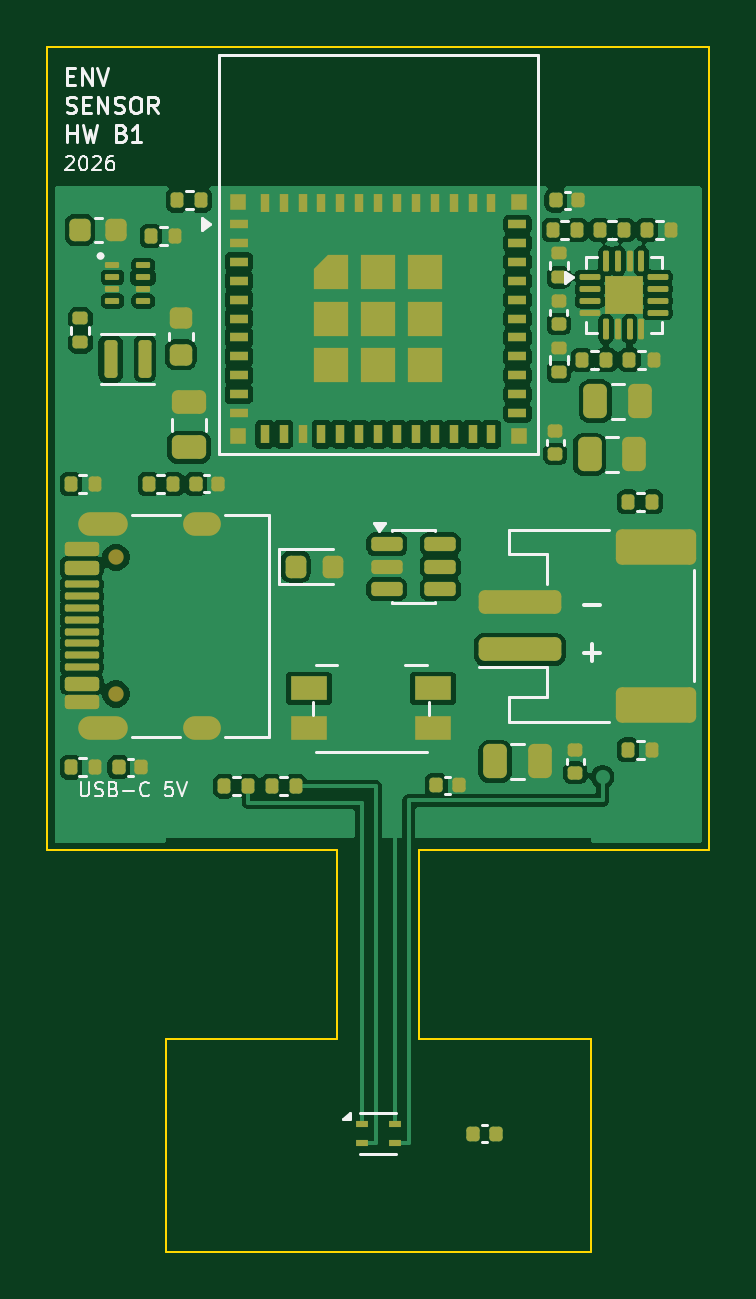
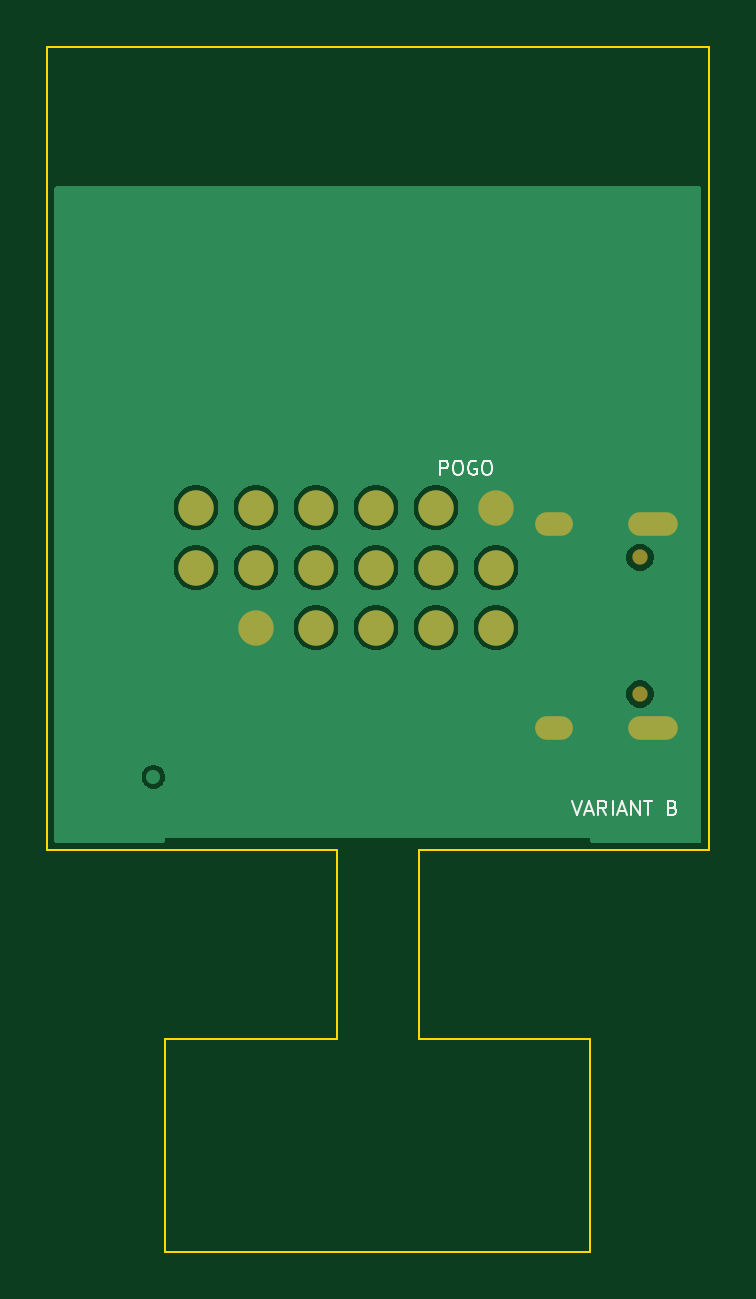
Circuit board: 11 layer files. Board 28.0 x 51.0 mm.
- bottom_copper: env-sensor-b-B_Cu.gbr (29084 bytes)
- bottom_mask: env-sensor-b-B_Mask.gbr (1493 bytes)
- paste: env-sensor-b-B_Paste.gbr (458 bytes)
- bottom_silk: env-sensor-b-B_Silkscreen.gbr (5533 bytes)
- outline: env-sensor-b-Edge_Cuts.gbr (1100 bytes)
- top_copper: env-sensor-b-F_Cu.gbr (112397 bytes)
- top_mask: env-sensor-b-F_Mask.gbr (10286 bytes)
- paste: env-sensor-b-F_Paste.gbr (10183 bytes)
- top_silk: env-sensor-b-F_Silkscreen.gbr (20128 bytes)
- inner_copper: env-sensor-b-In1_Cu.gbr (5786 bytes)
- inner_copper: env-sensor-b-In2_Cu.gbr (24787 bytes)

=== bottom_copper: env-sensor-b-B_Cu.gbr (29084 bytes, source omitted) ===
=== bottom_mask: env-sensor-b-B_Mask.gbr ===
%TF.GenerationSoftware,KiCad,Pcbnew,10.0.5*%
%TF.CreationDate,2026-08-25T17:32:43+02:00*%
%TF.ProjectId,env-sensor-b,656e762d-7365-46e7-936f-722d622e6b69,HW B1*%
%TF.SameCoordinates,Original*%
%TF.FileFunction,Soldermask,Bot*%
%TF.FilePolarity,Negative*%
%FSLAX46Y46*%
G04 Gerber Fmt 4.6, Leading zero omitted, Abs format (unit mm)*
G04 Created by KiCad (PCBNEW 10.0.5) date 2026-08-25 17:32:43*
%MOMM*%
%LPD*%
G01*
G04 APERTURE LIST*
%ADD10C,0.650000*%
%ADD11O,2.100000X1.000000*%
%ADD12O,1.600000X1.000000*%
%ADD13C,1.500000*%
G04 APERTURE END LIST*
D10*
%TO.C,J1*%
X102900000Y-87390000D03*
X102900000Y-81610000D03*
D11*
X102370000Y-88820000D03*
D12*
X106550000Y-88820000D03*
D11*
X102370000Y-80180000D03*
D12*
X106550000Y-80180000D03*
%TD*%
D13*
%TO.C,TP5*%
X119160000Y-79500000D03*
%TD*%
%TO.C,TP9*%
X114080000Y-82040000D03*
%TD*%
%TO.C,TP4*%
X116620000Y-79500000D03*
%TD*%
%TO.C,TP12*%
X121700000Y-82040000D03*
%TD*%
%TO.C,TP2*%
X111540000Y-79500000D03*
%TD*%
%TO.C,TP7*%
X109000000Y-82040000D03*
%TD*%
%TO.C,TP16*%
X116620000Y-84580000D03*
%TD*%
%TO.C,TP6*%
X121700000Y-79500000D03*
%TD*%
%TO.C,TP14*%
X111540000Y-84580000D03*
%TD*%
%TO.C,TP10*%
X116620000Y-82040000D03*
%TD*%
%TO.C,TP15*%
X114080000Y-84580000D03*
%TD*%
%TO.C,TP17*%
X119160000Y-84580000D03*
%TD*%
%TO.C,TP3*%
X114080000Y-79500000D03*
%TD*%
%TO.C,TP8*%
X111540000Y-82040000D03*
%TD*%
%TO.C,TP13*%
X109000000Y-84580000D03*
%TD*%
%TO.C,TP11*%
X119160000Y-82040000D03*
%TD*%
%TO.C,TP1*%
X109000000Y-79500000D03*
%TD*%
M02*

=== paste: env-sensor-b-B_Paste.gbr ===
%TF.GenerationSoftware,KiCad,Pcbnew,10.0.5*%
%TF.CreationDate,2026-08-25T17:32:43+02:00*%
%TF.ProjectId,env-sensor-b,656e762d-7365-46e7-936f-722d622e6b69,HW B1*%
%TF.SameCoordinates,Original*%
%TF.FileFunction,Paste,Bot*%
%TF.FilePolarity,Positive*%
%FSLAX46Y46*%
G04 Gerber Fmt 4.6, Leading zero omitted, Abs format (unit mm)*
G04 Created by KiCad (PCBNEW 10.0.5) date 2026-08-25 17:32:43*
%MOMM*%
%LPD*%
G01*
G04 APERTURE LIST*
G04 APERTURE END LIST*
M02*

=== bottom_silk: env-sensor-b-B_Silkscreen.gbr ===
%TF.GenerationSoftware,KiCad,Pcbnew,10.0.5*%
%TF.CreationDate,2026-08-25T17:32:43+02:00*%
%TF.ProjectId,env-sensor-b,656e762d-7365-46e7-936f-722d622e6b69,HW B1*%
%TF.SameCoordinates,Original*%
%TF.FileFunction,Legend,Bot*%
%TF.FilePolarity,Positive*%
%FSLAX46Y46*%
G04 Gerber Fmt 4.6, Leading zero omitted, Abs format (unit mm)*
G04 Created by KiCad (PCBNEW 10.0.5) date 2026-08-25 17:32:43*
%MOMM*%
%LPD*%
G01*
G04 APERTURE LIST*
%ADD10C,0.100000*%
G04 APERTURE END LIST*
D10*
X105780075Y-91921371D02*
X105580075Y-92521371D01*
X105580075Y-92521371D02*
X105380075Y-91921371D01*
X105208646Y-92349942D02*
X104922932Y-92349942D01*
X105265789Y-92521371D02*
X105065789Y-91921371D01*
X105065789Y-91921371D02*
X104865789Y-92521371D01*
X104322931Y-92521371D02*
X104522931Y-92235657D01*
X104665788Y-92521371D02*
X104665788Y-91921371D01*
X104665788Y-91921371D02*
X104437217Y-91921371D01*
X104437217Y-91921371D02*
X104380074Y-91949942D01*
X104380074Y-91949942D02*
X104351503Y-91978514D01*
X104351503Y-91978514D02*
X104322931Y-92035657D01*
X104322931Y-92035657D02*
X104322931Y-92121371D01*
X104322931Y-92121371D02*
X104351503Y-92178514D01*
X104351503Y-92178514D02*
X104380074Y-92207085D01*
X104380074Y-92207085D02*
X104437217Y-92235657D01*
X104437217Y-92235657D02*
X104665788Y-92235657D01*
X104065788Y-92521371D02*
X104065788Y-91921371D01*
X103808646Y-92349942D02*
X103522932Y-92349942D01*
X103865789Y-92521371D02*
X103665789Y-91921371D01*
X103665789Y-91921371D02*
X103465789Y-92521371D01*
X103265788Y-92521371D02*
X103265788Y-91921371D01*
X103265788Y-91921371D02*
X102922931Y-92521371D01*
X102922931Y-92521371D02*
X102922931Y-91921371D01*
X102722932Y-91921371D02*
X102380075Y-91921371D01*
X102551503Y-92521371D02*
X102551503Y-91921371D01*
X101522931Y-92207085D02*
X101437217Y-92235657D01*
X101437217Y-92235657D02*
X101408646Y-92264228D01*
X101408646Y-92264228D02*
X101380074Y-92321371D01*
X101380074Y-92321371D02*
X101380074Y-92407085D01*
X101380074Y-92407085D02*
X101408646Y-92464228D01*
X101408646Y-92464228D02*
X101437217Y-92492800D01*
X101437217Y-92492800D02*
X101494360Y-92521371D01*
X101494360Y-92521371D02*
X101722931Y-92521371D01*
X101722931Y-92521371D02*
X101722931Y-91921371D01*
X101722931Y-91921371D02*
X101522931Y-91921371D01*
X101522931Y-91921371D02*
X101465789Y-91949942D01*
X101465789Y-91949942D02*
X101437217Y-91978514D01*
X101437217Y-91978514D02*
X101408646Y-92035657D01*
X101408646Y-92035657D02*
X101408646Y-92092800D01*
X101408646Y-92092800D02*
X101437217Y-92149942D01*
X101437217Y-92149942D02*
X101465789Y-92178514D01*
X101465789Y-92178514D02*
X101522931Y-92207085D01*
X101522931Y-92207085D02*
X101722931Y-92207085D01*
X111380073Y-78121371D02*
X111380073Y-77521371D01*
X111380073Y-77521371D02*
X111151502Y-77521371D01*
X111151502Y-77521371D02*
X111094359Y-77549942D01*
X111094359Y-77549942D02*
X111065788Y-77578514D01*
X111065788Y-77578514D02*
X111037216Y-77635657D01*
X111037216Y-77635657D02*
X111037216Y-77721371D01*
X111037216Y-77721371D02*
X111065788Y-77778514D01*
X111065788Y-77778514D02*
X111094359Y-77807085D01*
X111094359Y-77807085D02*
X111151502Y-77835657D01*
X111151502Y-77835657D02*
X111380073Y-77835657D01*
X110665788Y-77521371D02*
X110551502Y-77521371D01*
X110551502Y-77521371D02*
X110494359Y-77549942D01*
X110494359Y-77549942D02*
X110437216Y-77607085D01*
X110437216Y-77607085D02*
X110408645Y-77721371D01*
X110408645Y-77721371D02*
X110408645Y-77921371D01*
X110408645Y-77921371D02*
X110437216Y-78035657D01*
X110437216Y-78035657D02*
X110494359Y-78092800D01*
X110494359Y-78092800D02*
X110551502Y-78121371D01*
X110551502Y-78121371D02*
X110665788Y-78121371D01*
X110665788Y-78121371D02*
X110722931Y-78092800D01*
X110722931Y-78092800D02*
X110780073Y-78035657D01*
X110780073Y-78035657D02*
X110808645Y-77921371D01*
X110808645Y-77921371D02*
X110808645Y-77721371D01*
X110808645Y-77721371D02*
X110780073Y-77607085D01*
X110780073Y-77607085D02*
X110722931Y-77549942D01*
X110722931Y-77549942D02*
X110665788Y-77521371D01*
X109837217Y-77549942D02*
X109894360Y-77521371D01*
X109894360Y-77521371D02*
X109980074Y-77521371D01*
X109980074Y-77521371D02*
X110065788Y-77549942D01*
X110065788Y-77549942D02*
X110122931Y-77607085D01*
X110122931Y-77607085D02*
X110151502Y-77664228D01*
X110151502Y-77664228D02*
X110180074Y-77778514D01*
X110180074Y-77778514D02*
X110180074Y-77864228D01*
X110180074Y-77864228D02*
X110151502Y-77978514D01*
X110151502Y-77978514D02*
X110122931Y-78035657D01*
X110122931Y-78035657D02*
X110065788Y-78092800D01*
X110065788Y-78092800D02*
X109980074Y-78121371D01*
X109980074Y-78121371D02*
X109922931Y-78121371D01*
X109922931Y-78121371D02*
X109837217Y-78092800D01*
X109837217Y-78092800D02*
X109808645Y-78064228D01*
X109808645Y-78064228D02*
X109808645Y-77864228D01*
X109808645Y-77864228D02*
X109922931Y-77864228D01*
X109437217Y-77521371D02*
X109322931Y-77521371D01*
X109322931Y-77521371D02*
X109265788Y-77549942D01*
X109265788Y-77549942D02*
X109208645Y-77607085D01*
X109208645Y-77607085D02*
X109180074Y-77721371D01*
X109180074Y-77721371D02*
X109180074Y-77921371D01*
X109180074Y-77921371D02*
X109208645Y-78035657D01*
X109208645Y-78035657D02*
X109265788Y-78092800D01*
X109265788Y-78092800D02*
X109322931Y-78121371D01*
X109322931Y-78121371D02*
X109437217Y-78121371D01*
X109437217Y-78121371D02*
X109494360Y-78092800D01*
X109494360Y-78092800D02*
X109551502Y-78035657D01*
X109551502Y-78035657D02*
X109580074Y-77921371D01*
X109580074Y-77921371D02*
X109580074Y-77721371D01*
X109580074Y-77721371D02*
X109551502Y-77607085D01*
X109551502Y-77607085D02*
X109494360Y-77549942D01*
X109494360Y-77549942D02*
X109437217Y-77521371D01*
M02*

=== outline: env-sensor-b-Edge_Cuts.gbr ===
%TF.GenerationSoftware,KiCad,Pcbnew,10.0.5*%
%TF.CreationDate,2026-08-25T17:32:43+02:00*%
%TF.ProjectId,env-sensor-b,656e762d-7365-46e7-936f-722d622e6b69,HW B1*%
%TF.SameCoordinates,Original*%
%TF.FileFunction,Profile,NP*%
%FSLAX46Y46*%
G04 Gerber Fmt 4.6, Leading zero omitted, Abs format (unit mm)*
G04 Created by KiCad (PCBNEW 10.0.5) date 2026-08-25 17:32:43*
%MOMM*%
%LPD*%
G01*
G04 APERTURE LIST*
%TA.AperFunction,Profile*%
%ADD10C,0.100000*%
%TD*%
G04 APERTURE END LIST*
D10*
X100000000Y-60000000D02*
X128000000Y-60000000D01*
X100000000Y-94000000D02*
X100000000Y-60000000D01*
X105000000Y-102000000D02*
X112250000Y-102000000D01*
X105000000Y-111000000D02*
X105000000Y-102000000D01*
X112250000Y-94000000D02*
X100000000Y-94000000D01*
X112250000Y-102000000D02*
X112250000Y-94000000D01*
X115750000Y-94000000D02*
X115750000Y-102000000D01*
X115750000Y-102000000D02*
X123000000Y-102000000D01*
X123000000Y-102000000D02*
X123000000Y-111000000D01*
X123000000Y-111000000D02*
X105000000Y-111000000D01*
X128000000Y-60000000D02*
X128000000Y-94000000D01*
X128000000Y-94000000D02*
X115750000Y-94000000D01*
M02*

=== top_copper: env-sensor-b-F_Cu.gbr (112397 bytes, source omitted) ===
=== top_mask: env-sensor-b-F_Mask.gbr (10286 bytes, source withheld) ===
=== paste: env-sensor-b-F_Paste.gbr (10183 bytes, source withheld) ===
=== top_silk: env-sensor-b-F_Silkscreen.gbr (20128 bytes, source omitted) ===
=== inner_copper: env-sensor-b-In1_Cu.gbr ===
%TF.GenerationSoftware,KiCad,Pcbnew,10.0.5*%
%TF.CreationDate,2026-08-25T17:32:43+02:00*%
%TF.ProjectId,env-sensor-b,656e762d-7365-46e7-936f-722d622e6b69,HW B1*%
%TF.SameCoordinates,Original*%
%TF.FileFunction,Copper,L2,Inr*%
%TF.FilePolarity,Positive*%
%FSLAX46Y46*%
G04 Gerber Fmt 4.6, Leading zero omitted, Abs format (unit mm)*
G04 Created by KiCad (PCBNEW 10.0.5) date 2026-08-25 17:32:43*
%MOMM*%
%LPD*%
G01*
G04 APERTURE LIST*
%TA.AperFunction,ComponentPad*%
%ADD10O,2.100000X1.000000*%
%TD*%
%TA.AperFunction,ComponentPad*%
%ADD11O,1.600000X1.000000*%
%TD*%
%TA.AperFunction,ViaPad*%
%ADD12C,0.600000*%
%TD*%
G04 APERTURE END LIST*
D10*
%TO.N,GND*%
%TO.C,J1*%
X102370000Y-88820000D03*
D11*
X106550000Y-88820000D03*
D10*
X102370000Y-80180000D03*
D11*
X106550000Y-80180000D03*
%TD*%
D12*
%TO.N,+3V0*%
X123500000Y-90900000D03*
%TO.N,GND*%
X110000000Y-72500000D03*
X122500000Y-87500000D03*
X105000000Y-85000000D03*
X124900000Y-90900000D03*
X110000000Y-75000000D03*
X105000000Y-92500000D03*
X125000000Y-85000000D03*
X102500000Y-92500000D03*
X125000000Y-92500000D03*
X120000000Y-87500000D03*
X110000000Y-70000000D03*
X105000000Y-82500000D03*
%TD*%
%TA.AperFunction,Conductor*%
%TO.N,GND*%
G36*
X127658691Y-65918907D02*
G01*
X127694655Y-65968407D01*
X127699500Y-65999000D01*
X127699500Y-93600500D01*
X127680593Y-93658691D01*
X127631093Y-93694655D01*
X127600500Y-93699500D01*
X116049000Y-93699500D01*
X115990809Y-93680593D01*
X115954845Y-93631093D01*
X115950000Y-93600500D01*
X115950000Y-93500001D01*
X115950000Y-93500000D01*
X112050000Y-93500000D01*
X112050000Y-93500001D01*
X112050000Y-93600500D01*
X112031093Y-93658691D01*
X111981593Y-93694655D01*
X111951000Y-93699500D01*
X100399500Y-93699500D01*
X100341309Y-93680593D01*
X100305345Y-93631093D01*
X100300500Y-93600500D01*
X100300500Y-90834108D01*
X122999500Y-90834108D01*
X122999500Y-90965892D01*
X123029579Y-91078151D01*
X123033609Y-91093190D01*
X123099496Y-91207309D01*
X123099498Y-91207311D01*
X123099500Y-91207314D01*
X123192686Y-91300500D01*
X123192688Y-91300501D01*
X123192690Y-91300503D01*
X123306810Y-91366390D01*
X123306808Y-91366390D01*
X123306812Y-91366391D01*
X123306814Y-91366392D01*
X123434108Y-91400500D01*
X123434110Y-91400500D01*
X123565890Y-91400500D01*
X123565892Y-91400500D01*
X123693186Y-91366392D01*
X123693188Y-91366390D01*
X123693190Y-91366390D01*
X123807309Y-91300503D01*
X123807309Y-91300502D01*
X123807314Y-91300500D01*
X123900500Y-91207314D01*
X123966392Y-91093186D01*
X124000500Y-90965892D01*
X124000500Y-90834108D01*
X123966392Y-90706814D01*
X123966390Y-90706811D01*
X123966390Y-90706809D01*
X123900503Y-90592690D01*
X123900501Y-90592688D01*
X123900500Y-90592686D01*
X123807314Y-90499500D01*
X123807311Y-90499498D01*
X123807309Y-90499496D01*
X123693189Y-90433609D01*
X123693191Y-90433609D01*
X123643799Y-90420375D01*
X123565892Y-90399500D01*
X123434108Y-90399500D01*
X123356200Y-90420375D01*
X123306809Y-90433609D01*
X123192690Y-90499496D01*
X123099496Y-90592690D01*
X123033609Y-90706809D01*
X123033608Y-90706814D01*
X122999500Y-90834108D01*
X100300500Y-90834108D01*
X100300500Y-87314234D01*
X102324500Y-87314234D01*
X102324500Y-87465766D01*
X102359086Y-87594847D01*
X102363720Y-87612139D01*
X102439481Y-87743360D01*
X102439483Y-87743362D01*
X102439485Y-87743365D01*
X102546635Y-87850515D01*
X102546637Y-87850516D01*
X102546639Y-87850518D01*
X102677861Y-87926279D01*
X102677859Y-87926279D01*
X102677863Y-87926280D01*
X102677865Y-87926281D01*
X102824234Y-87965500D01*
X102824236Y-87965500D01*
X102975764Y-87965500D01*
X102975766Y-87965500D01*
X103122135Y-87926281D01*
X103122137Y-87926279D01*
X103122139Y-87926279D01*
X103253360Y-87850518D01*
X103253360Y-87850517D01*
X103253365Y-87850515D01*
X103360515Y-87743365D01*
X103436281Y-87612135D01*
X103475500Y-87465766D01*
X103475500Y-87314234D01*
X103436281Y-87167865D01*
X103436279Y-87167862D01*
X103436279Y-87167860D01*
X103360518Y-87036639D01*
X103360516Y-87036637D01*
X103360515Y-87036635D01*
X103253365Y-86929485D01*
X103253362Y-86929483D01*
X103253360Y-86929481D01*
X103122138Y-86853720D01*
X103122140Y-86853720D01*
X103065347Y-86838503D01*
X102975766Y-86814500D01*
X102824234Y-86814500D01*
X102734652Y-86838503D01*
X102677860Y-86853720D01*
X102546639Y-86929481D01*
X102439481Y-87036639D01*
X102363720Y-87167860D01*
X102363719Y-87167865D01*
X102324500Y-87314234D01*
X100300500Y-87314234D01*
X100300500Y-81534234D01*
X102324500Y-81534234D01*
X102324500Y-81685766D01*
X102359086Y-81814847D01*
X102363720Y-81832139D01*
X102439481Y-81963360D01*
X102439483Y-81963362D01*
X102439485Y-81963365D01*
X102546635Y-82070515D01*
X102546637Y-82070516D01*
X102546639Y-82070518D01*
X102677861Y-82146279D01*
X102677859Y-82146279D01*
X102677863Y-82146280D01*
X102677865Y-82146281D01*
X102824234Y-82185500D01*
X102824236Y-82185500D01*
X102975764Y-82185500D01*
X102975766Y-82185500D01*
X103122135Y-82146281D01*
X103122137Y-82146279D01*
X103122139Y-82146279D01*
X103253360Y-82070518D01*
X103253360Y-82070517D01*
X103253365Y-82070515D01*
X103360515Y-81963365D01*
X103436281Y-81832135D01*
X103475500Y-81685766D01*
X103475500Y-81534234D01*
X103436281Y-81387865D01*
X103436279Y-81387862D01*
X103436279Y-81387860D01*
X103360518Y-81256639D01*
X103360516Y-81256637D01*
X103360515Y-81256635D01*
X103253365Y-81149485D01*
X103253362Y-81149483D01*
X103253360Y-81149481D01*
X103122138Y-81073720D01*
X103122140Y-81073720D01*
X103065347Y-81058503D01*
X102975766Y-81034500D01*
X102824234Y-81034500D01*
X102734652Y-81058503D01*
X102677860Y-81073720D01*
X102546639Y-81149481D01*
X102439481Y-81256639D01*
X102363720Y-81387860D01*
X102363719Y-81387865D01*
X102324500Y-81534234D01*
X100300500Y-81534234D01*
X100300500Y-65999000D01*
X100319407Y-65940809D01*
X100368907Y-65904845D01*
X100399500Y-65900000D01*
X127600500Y-65900000D01*
X127658691Y-65918907D01*
G37*
%TD.AperFunction*%
%TD*%
M02*

=== inner_copper: env-sensor-b-In2_Cu.gbr (24787 bytes, source omitted) ===
